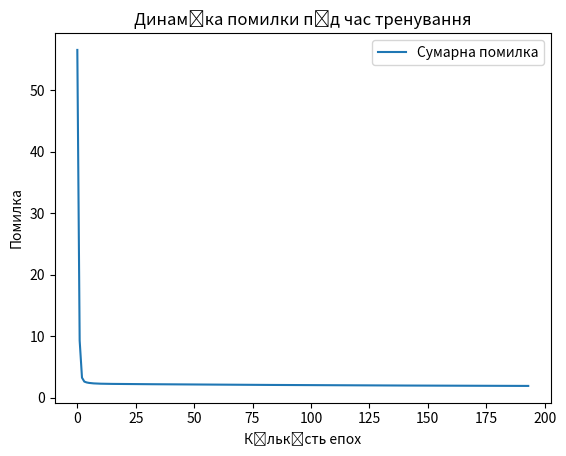

Reproduce this figure in Python.
import random
import math
import matplotlib.pyplot as plt

# Сигмоїдальна функція активації
def sigmoid(x):
    return 10 / (1 + math.exp(-x))

# Похідна сигмоїдальної функції 
def der_sigmoid(x):
    return (math.exp(-x) / (1 + math.exp(-x)) ** 2) * 10

# Тренування
def train_neuron(data, learning_rate=0.01, max_epochs=10_000, error_threshold=0.0001):
    # Випадкова генерація синаптичних ваг
    weights = [random.uniform(-1, 1) for _ in range(3)]
    
    # Кількість навчальних прикладів
    n = len(data) - 3
    previous_total_error = float('inf')
    errors = []
    # цикл тренування
    for epoch in range(max_epochs):

        total_error = 0
        deltas = [0, 0, 0]

        for i in range(n):
            
            x = [data[i], data[i+1], data[i+2]]

            y = data[i+3]
            # Зважувальна сума(вхід нейрона)
            w_sum = sum(x[j] * weights[j] for j in range(3))

            # Прогнозоване значенння(сигмоїдальна функція активації)
            y_pred = sigmoid(w_sum)

            # Квадратична помилка
            error = (y_pred - y) ** 2
            total_error += error

            # Похідна помилки для зворотного поширення (градієнт)
            delta = (y_pred - y) * der_sigmoid(w_sum)

            # Дельти для кожної ваги
            for j in range(3):
                deltas[j] += -learning_rate * delta * x[j]

        # Оновлені ваги
        for k in range(3):
            weights[k] += deltas[k] / n

        errors.append(total_error)

        # Якщо зміна помилки менше 0.01 * кікість навчальних наборів
        if abs(previous_total_error - total_error) < error_threshold * n:
            break

        previous_total_error = total_error

    plt.plot(range(0, len(errors)), errors, label='Сумарна помилка')
    plt.xlabel('Кількість епох')
    plt.ylabel('Помилка')
    plt.title('Динаміка помилки під час тренування')
    plt.legend()
    plt.show()
    # Навчені вагові коефіцієнти
    return weights

# Функція прогнозу
def predict_next(data, weights):
    x1, x2, x3 = data[-3], data[-2], data[-1]
    s = x1 * weights[0] + x2 * weights[1] + x3 * weights[2]
    return sigmoid(s)

# 1 - 13 дані для тренування, 14 і 15 - тестові
data = [0.58, 3.38, 0.91, 5.80, 0.91, 5.01, 1.17, 4.67, 0.60, 4.81, 0.53, 4.75, 1.01, 5.04, 1.07]

# Тренування нейрону, поверне ваги
weights = train_neuron(data[:13])

# Прогнозуєм
predicted_x14 = predict_next(data[:13], weights)
predicted_x15 = predict_next(data[1:14], weights)

print(f"Прогнозуємо x14: {predicted_x14}")
print(f"Дійсне x14: {data[13]}")
print(f"Прогнозуємо x15: {predicted_x15}")
print(f"Дійсне x15: {data[14]}")

# Обчислюємо похибку
print(f"Похибка на тестових даних: {round((abs(predicted_x14 - data[13])/data[13] + abs(predicted_x15 - data[14])/data[14])*50, 2)}%")
